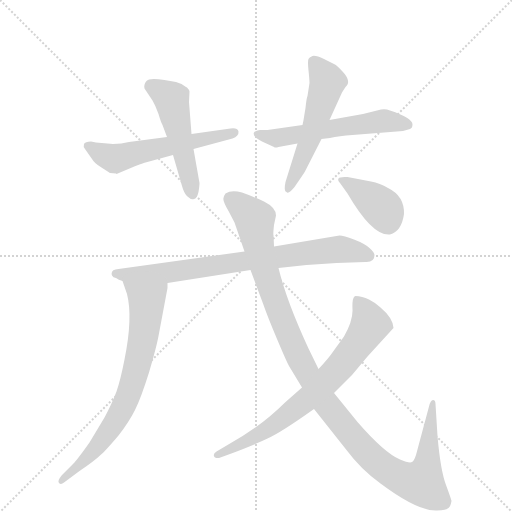
t = 0.00 s
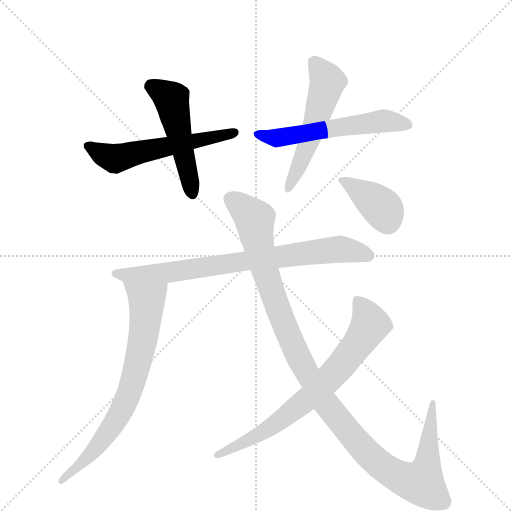
t = 1.53 s
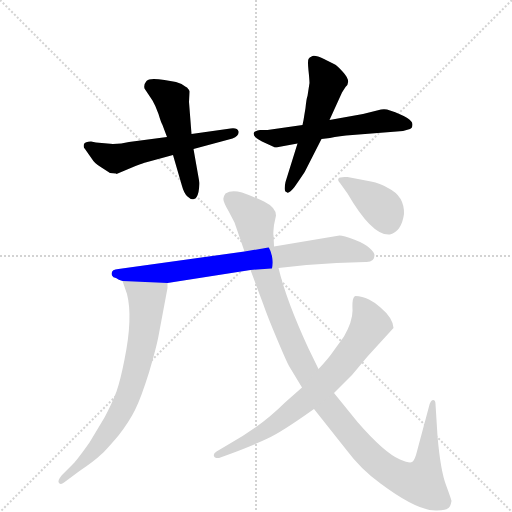
t = 3.06 s
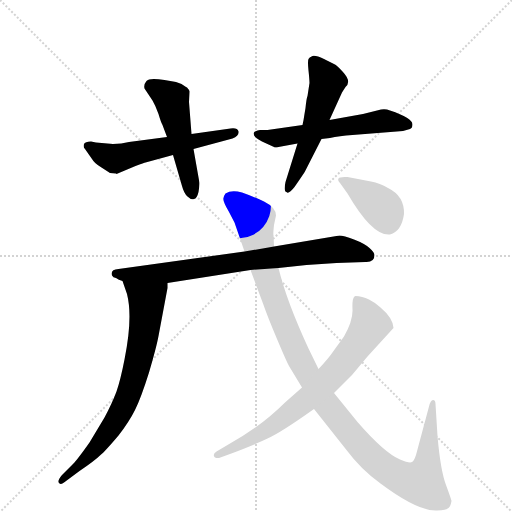
t = 4.59 s
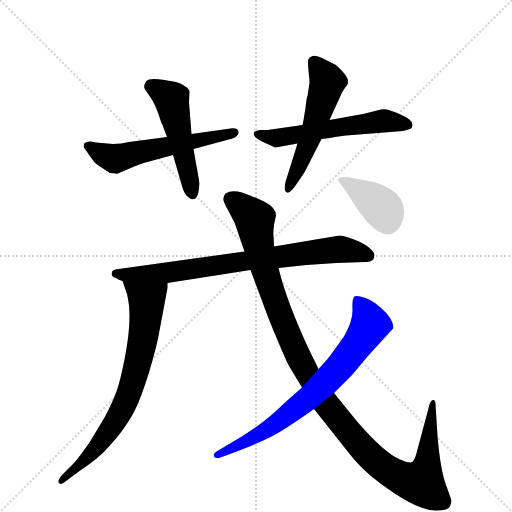
t = 6.11 s
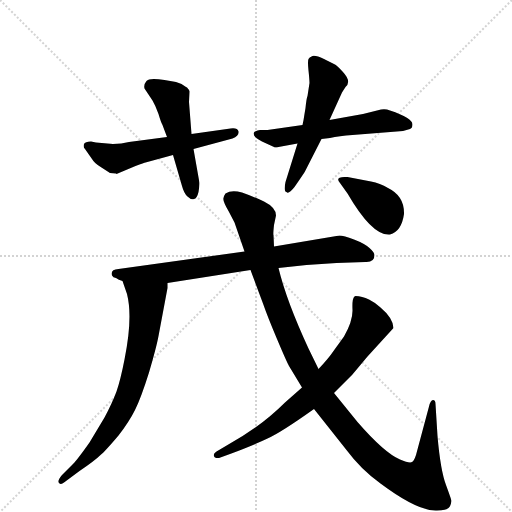
t = 7.64 s

The animated SVG that drew these frames (rendered in a browser with its animation timeline set to each time). Animation: 9 CSS @keyframes rules; one cycle of 7.64 s.

<svg version="1.1" viewBox="0 0 1024 1024" xmlns="http://www.w3.org/2000/svg">
  <g stroke="lightgray" stroke-dasharray="1,1" stroke-width="1" transform="scale(4, 4)">
    <line x1="0" y1="0" x2="256" y2="256"></line>
    <line x1="256" y1="0" x2="0" y2="256"></line>
    <line x1="128" y1="0" x2="128" y2="256"></line>
    <line x1="0" y1="128" x2="256" y2="128"></line>
  </g>
  <g transform="scale(1, -1) translate(0, -860)">
    <style type="text/css">
      
        @keyframes keyframes0 {
          from {
            stroke: blue;
            stroke-dashoffset: 560;
            stroke-width: 128;
          }
          65% {
            animation-timing-function: step-end;
            stroke: blue;
            stroke-dashoffset: 0;
            stroke-width: 128;
          }
          to {
            stroke: black;
            stroke-width: 1024;
          }
        }
        #make-me-a-hanzi-animation-0 {
          animation: keyframes0 0.7057291666666666s both;
          animation-delay: 0s;
          animation-timing-function: linear;
        }
      
        @keyframes keyframes1 {
          from {
            stroke: blue;
            stroke-dashoffset: 498;
            stroke-width: 128;
          }
          62% {
            animation-timing-function: step-end;
            stroke: blue;
            stroke-dashoffset: 0;
            stroke-width: 128;
          }
          to {
            stroke: black;
            stroke-width: 1024;
          }
        }
        #make-me-a-hanzi-animation-1 {
          animation: keyframes1 0.6552734375s both;
          animation-delay: 0.7057291666666666s;
          animation-timing-function: linear;
        }
      
        @keyframes keyframes2 {
          from {
            stroke: blue;
            stroke-dashoffset: 559;
            stroke-width: 128;
          }
          65% {
            animation-timing-function: step-end;
            stroke: blue;
            stroke-dashoffset: 0;
            stroke-width: 128;
          }
          to {
            stroke: black;
            stroke-width: 1024;
          }
        }
        #make-me-a-hanzi-animation-2 {
          animation: keyframes2 0.7049153645833334s both;
          animation-delay: 1.3610026041666665s;
          animation-timing-function: linear;
        }
      
        @keyframes keyframes3 {
          from {
            stroke: blue;
            stroke-dashoffset: 534;
            stroke-width: 128;
          }
          63% {
            animation-timing-function: step-end;
            stroke: blue;
            stroke-dashoffset: 0;
            stroke-width: 128;
          }
          to {
            stroke: black;
            stroke-width: 1024;
          }
        }
        #make-me-a-hanzi-animation-3 {
          animation: keyframes3 0.6845703125s both;
          animation-delay: 2.06591796875s;
          animation-timing-function: linear;
        }
      
        @keyframes keyframes4 {
          from {
            stroke: blue;
            stroke-dashoffset: 766;
            stroke-width: 128;
          }
          71% {
            animation-timing-function: step-end;
            stroke: blue;
            stroke-dashoffset: 0;
            stroke-width: 128;
          }
          to {
            stroke: black;
            stroke-width: 1024;
          }
        }
        #make-me-a-hanzi-animation-4 {
          animation: keyframes4 0.8733723958333334s both;
          animation-delay: 2.75048828125s;
          animation-timing-function: linear;
        }
      
        @keyframes keyframes5 {
          from {
            stroke: blue;
            stroke-dashoffset: 723;
            stroke-width: 128;
          }
          70% {
            animation-timing-function: step-end;
            stroke: blue;
            stroke-dashoffset: 0;
            stroke-width: 128;
          }
          to {
            stroke: black;
            stroke-width: 1024;
          }
        }
        #make-me-a-hanzi-animation-5 {
          animation: keyframes5 0.83837890625s both;
          animation-delay: 3.6238606770833335s;
          animation-timing-function: linear;
        }
      
        @keyframes keyframes6 {
          from {
            stroke: blue;
            stroke-dashoffset: 1134;
            stroke-width: 128;
          }
          79% {
            animation-timing-function: step-end;
            stroke: blue;
            stroke-dashoffset: 0;
            stroke-width: 128;
          }
          to {
            stroke: black;
            stroke-width: 1024;
          }
        }
        #make-me-a-hanzi-animation-6 {
          animation: keyframes6 1.1728515625s both;
          animation-delay: 4.462239583333334s;
          animation-timing-function: linear;
        }
      
        @keyframes keyframes7 {
          from {
            stroke: blue;
            stroke-dashoffset: 719;
            stroke-width: 128;
          }
          70% {
            animation-timing-function: step-end;
            stroke: blue;
            stroke-dashoffset: 0;
            stroke-width: 128;
          }
          to {
            stroke: black;
            stroke-width: 1024;
          }
        }
        #make-me-a-hanzi-animation-7 {
          animation: keyframes7 0.8351236979166666s both;
          animation-delay: 5.635091145833334s;
          animation-timing-function: linear;
        }
      
        @keyframes keyframes8 {
          from {
            stroke: blue;
            stroke-dashoffset: 386;
            stroke-width: 128;
          }
          56% {
            animation-timing-function: step-end;
            stroke: blue;
            stroke-dashoffset: 0;
            stroke-width: 128;
          }
          to {
            stroke: black;
            stroke-width: 1024;
          }
        }
        #make-me-a-hanzi-animation-8 {
          animation: keyframes8 0.5641276041666666s both;
          animation-delay: 6.470214843750001s;
          animation-timing-function: linear;
        }
      
    </style>
    
      <path d="M 192 575 L 182 577 Q 170 577 168 572 Q 166 566 170 562 L 184 542 Q 189 533 203 525 L 220 514 L 232 513 L 233 512 L 271 528 Q 289 535 291 535 L 346 550 L 387 562 L 465 583 Q 478 588 477 597 Q 475 605 461 603 L 383 592 L 334 586 L 258 576 Q 243 572 226 572 L 192 575 Z" fill="lightgray"></path>
    
      <path d="M 346 550 L 364 488 Q 368 473 375 467 Q 382 460 388 462 Q 394 463 397 476 Q 399 489 399 494 L 387 562 L 383 592 L 378 656 L 379 677 Q 378 681 374 685 L 372 686 Q 364 693 352 696 L 329 700 Q 298 705 293 698 Q 287 691 289 683 L 305 659 Q 311 649 317 632 Q 322 615 325 610 L 334 586 L 346 550 Z" fill="lightgray"></path>
    
      <path d="M 605 610 L 535 600 L 520 600 Q 509 598 508 595 Q 504 587 524 577 L 548 566 Q 550 564 557 566 L 595 573 L 643 582 L 660 584 Q 678 588 705 590 L 806 598 L 820 602 Q 825 604 825 611 Q 825 624 780 639 Q 771 643 762 641 L 726 632 L 659 620 L 605 610 Z" fill="lightgray"></path>
    
      <path d="M 611 644 L 609 632 Q 607 618 605 610 L 595 573 L 571 496 Q 567 477 573 476 Q 577 471 589 486 L 600 502 Q 611 517 617 531 L 643 582 L 659 620 L 684 675 L 691 686 Q 704 697 685 717 Q 675 728 670 731 L 648 742 Q 631 750 625 748 Q 618 745 617 742 Q 615 738 617 719 Q 619 700 619 694 L 615 668 Q 613 664 611 644 Z" fill="lightgray"></path>
    
      <path d="M 749 350 Q 749 355 739 364 Q 729 373 708 381 Q 687 389 679 389 L 548 367 L 489 357 L 237 322 Q 220 321 224 309 Q 226 305 232 304 Q 237 300 245 298 L 335 294 L 501 320 L 557 324 L 613 330 L 673 334 L 731 336 Q 749 335 749 350 Z" fill="lightgray"></path>
    
      <path d="M 245 298 L 254 272 Q 266 225 249 141 Q 241 100 233 77 Q 224 53 209 25 L 179 -25 Q 155 -59 146 -68 L 124 -90 Q 114 -102 118 -106 Q 122 -110 128 -105 L 159 -82 Q 190 -61 201 -50 Q 209 -44 237 -11 Q 258 16 270 40 Q 282 64 298 115 Q 313 166 317 188 L 335 284 L 335 294 C 337 324 235 326 245 298 Z" fill="lightgray"></path>
    
      <path d="M 548 367 L 547 390 Q 546 391 548 410 L 552 429 Q 552 445 528 457 Q 504 468 484 475 Q 463 481 451 473 Q 448 469 447 464 Q 445 459 457 438 L 469 415 L 489 357 L 501 320 L 526 253 Q 535 227 554 182 Q 573 137 578 128 L 604 85 L 628 42 L 693 -40 Q 722 -79 761 -107 Q 836 -163 874 -161 Q 893 -160 897 -156 Q 901 -153 903 -142 Q 903 -140 892 -110 Q 881 -81 875 -12 L 871 52 Q 871 60 866 60 Q 861 60 858 47 L 832 -50 Q 828 -62 824 -64 Q 819 -67 800 -59 Q 769 -46 715 16 L 668 74 L 637 122 L 617 163 Q 573 258 557 324 L 548 367 Z" fill="lightgray"></path>
    
      <path d="M 604 85 L 570 55 Q 521 6 455 -30 L 433 -43 Q 426 -47 428 -52 Q 429 -57 438 -56 L 460 -48 Q 508 -30 535 -17 Q 562 -5 628 42 L 668 74 L 704 110 L 735 147 L 787 204 Q 786 224 761 245 Q 752 254 738 261 Q 724 268 711 268 L 709 267 Q 704 263 705 241 Q 706 219 688 187 L 667 158 Q 657 143 637 122 L 604 85 Z" fill="lightgray"></path>
    
      <path d="M 680 494 L 695 473 Q 745 387 780 391 Q 803 397 808 432 Q 809 468 776 484 Q 760 494 742 497 L 695 506 Q 668 508 680 494 Z" fill="lightgray"></path>
    
    
      <clipPath id="make-me-a-hanzi-clip-0">
        <path d="M 192 575 L 182 577 Q 170 577 168 572 Q 166 566 170 562 L 184 542 Q 189 533 203 525 L 220 514 L 232 513 L 233 512 L 271 528 Q 289 535 291 535 L 346 550 L 387 562 L 465 583 Q 478 588 477 597 Q 475 605 461 603 L 383 592 L 334 586 L 258 576 Q 243 572 226 572 L 192 575 Z"></path>
      </clipPath>
      <path clip-path="url(#make-me-a-hanzi-clip-0)" d="M 177 569 L 230 543 L 469 595" fill="none" id="make-me-a-hanzi-animation-0" stroke-dasharray="432 864" stroke-linecap="round"></path>
    
      <clipPath id="make-me-a-hanzi-clip-1">
        <path d="M 346 550 L 364 488 Q 368 473 375 467 Q 382 460 388 462 Q 394 463 397 476 Q 399 489 399 494 L 387 562 L 383 592 L 378 656 L 379 677 Q 378 681 374 685 L 372 686 Q 364 693 352 696 L 329 700 Q 298 705 293 698 Q 287 691 289 683 L 305 659 Q 311 649 317 632 Q 322 615 325 610 L 334 586 L 346 550 Z"></path>
      </clipPath>
      <path clip-path="url(#make-me-a-hanzi-clip-1)" d="M 303 687 L 343 662 L 384 472" fill="none" id="make-me-a-hanzi-animation-1" stroke-dasharray="370 740" stroke-linecap="round"></path>
    
      <clipPath id="make-me-a-hanzi-clip-2">
        <path d="M 605 610 L 535 600 L 520 600 Q 509 598 508 595 Q 504 587 524 577 L 548 566 Q 550 564 557 566 L 595 573 L 643 582 L 660 584 Q 678 588 705 590 L 806 598 L 820 602 Q 825 604 825 611 Q 825 624 780 639 Q 771 643 762 641 L 726 632 L 659 620 L 605 610 Z"></path>
      </clipPath>
      <path clip-path="url(#make-me-a-hanzi-clip-2)" d="M 516 592 L 559 585 L 761 618 L 815 611" fill="none" id="make-me-a-hanzi-animation-2" stroke-dasharray="431 862" stroke-linecap="round"></path>
    
      <clipPath id="make-me-a-hanzi-clip-3">
        <path d="M 611 644 L 609 632 Q 607 618 605 610 L 595 573 L 571 496 Q 567 477 573 476 Q 577 471 589 486 L 600 502 Q 611 517 617 531 L 643 582 L 659 620 L 684 675 L 691 686 Q 704 697 685 717 Q 675 728 670 731 L 648 742 Q 631 750 625 748 Q 618 745 617 742 Q 615 738 617 719 Q 619 700 619 694 L 615 668 Q 613 664 611 644 Z"></path>
      </clipPath>
      <path clip-path="url(#make-me-a-hanzi-clip-3)" d="M 627 737 L 655 697 L 621 585 L 576 482" fill="none" id="make-me-a-hanzi-animation-3" stroke-dasharray="406 812" stroke-linecap="round"></path>
    
      <clipPath id="make-me-a-hanzi-clip-4">
        <path d="M 749 350 Q 749 355 739 364 Q 729 373 708 381 Q 687 389 679 389 L 548 367 L 489 357 L 237 322 Q 220 321 224 309 Q 226 305 232 304 Q 237 300 245 298 L 335 294 L 501 320 L 557 324 L 613 330 L 673 334 L 731 336 Q 749 335 749 350 Z"></path>
      </clipPath>
      <path clip-path="url(#make-me-a-hanzi-clip-4)" d="M 232 313 L 339 315 L 661 360 L 691 361 L 737 349" fill="none" id="make-me-a-hanzi-animation-4" stroke-dasharray="638 1276" stroke-linecap="round"></path>
    
      <clipPath id="make-me-a-hanzi-clip-5">
        <path d="M 245 298 L 254 272 Q 266 225 249 141 Q 241 100 233 77 Q 224 53 209 25 L 179 -25 Q 155 -59 146 -68 L 124 -90 Q 114 -102 118 -106 Q 122 -110 128 -105 L 159 -82 Q 190 -61 201 -50 Q 209 -44 237 -11 Q 258 16 270 40 Q 282 64 298 115 Q 313 166 317 188 L 335 284 L 335 294 C 337 324 235 326 245 298 Z"></path>
      </clipPath>
      <path clip-path="url(#make-me-a-hanzi-clip-5)" d="M 252 293 L 294 256 L 287 189 L 266 98 L 246 45 L 216 -5 L 181 -49 L 123 -103" fill="none" id="make-me-a-hanzi-animation-5" stroke-dasharray="595 1190" stroke-linecap="round"></path>
    
      <clipPath id="make-me-a-hanzi-clip-6">
        <path d="M 548 367 L 547 390 Q 546 391 548 410 L 552 429 Q 552 445 528 457 Q 504 468 484 475 Q 463 481 451 473 Q 448 469 447 464 Q 445 459 457 438 L 469 415 L 489 357 L 501 320 L 526 253 Q 535 227 554 182 Q 573 137 578 128 L 604 85 L 628 42 L 693 -40 Q 722 -79 761 -107 Q 836 -163 874 -161 Q 893 -160 897 -156 Q 901 -153 903 -142 Q 903 -140 892 -110 Q 881 -81 875 -12 L 871 52 Q 871 60 866 60 Q 861 60 858 47 L 832 -50 Q 828 -62 824 -64 Q 819 -67 800 -59 Q 769 -46 715 16 L 668 74 L 637 122 L 617 163 Q 573 258 557 324 L 548 367 Z"></path>
      </clipPath>
      <path clip-path="url(#make-me-a-hanzi-clip-6)" d="M 460 463 L 509 421 L 537 295 L 602 135 L 647 60 L 729 -41 L 788 -89 L 843 -106 L 856 -59 L 863 53" fill="none" id="make-me-a-hanzi-animation-6" stroke-dasharray="1006 2012" stroke-linecap="round"></path>
    
      <clipPath id="make-me-a-hanzi-clip-7">
        <path d="M 604 85 L 570 55 Q 521 6 455 -30 L 433 -43 Q 426 -47 428 -52 Q 429 -57 438 -56 L 460 -48 Q 508 -30 535 -17 Q 562 -5 628 42 L 668 74 L 704 110 L 735 147 L 787 204 Q 786 224 761 245 Q 752 254 738 261 Q 724 268 711 268 L 709 267 Q 704 263 705 241 Q 706 219 688 187 L 667 158 Q 657 143 637 122 L 604 85 Z"></path>
      </clipPath>
      <path clip-path="url(#make-me-a-hanzi-clip-7)" d="M 714 260 L 740 211 L 671 116 L 562 20 L 492 -24 L 435 -50" fill="none" id="make-me-a-hanzi-animation-7" stroke-dasharray="591 1182" stroke-linecap="round"></path>
    
      <clipPath id="make-me-a-hanzi-clip-8">
        <path d="M 680 494 L 695 473 Q 745 387 780 391 Q 803 397 808 432 Q 809 468 776 484 Q 760 494 742 497 L 695 506 Q 668 508 680 494 Z"></path>
      </clipPath>
      <path clip-path="url(#make-me-a-hanzi-clip-8)" d="M 687 501 L 767 441 L 776 412" fill="none" id="make-me-a-hanzi-animation-8" stroke-dasharray="258 516" stroke-linecap="round"></path>
    
  </g>
</svg>
